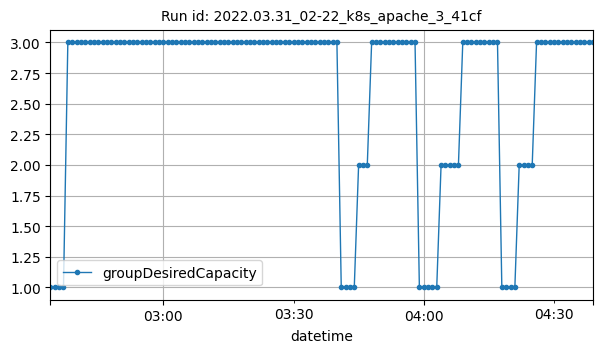

The file beside this chart, header and first rows:
datetime, groupDesiredCapacity
2022-03-31T02:34:00Z, 1
2022-03-31T02:35:00Z, 1
2022-03-31T02:36:00Z, 1
2022-03-31T02:37:00Z, 1
2022-03-31T02:38:00Z, 3
2022-03-31T02:39:00Z, 3
2022-03-31T02:40:00Z, 3
2022-03-31T02:41:00Z, 3
2022-03-31T02:42:00Z, 3
2022-03-31T02:43:00Z, 3
2022-03-31T02:44:00Z, 3
2022-03-31T02:45:00Z, 3
2022-03-31T02:46:00Z, 3
2022-03-31T02:47:00Z, 3
2022-03-31T02:48:00Z, 3
2022-03-31T02:49:00Z, 3
2022-03-31T02:50:00Z, 3
2022-03-31T02:51:00Z, 3
2022-03-31T02:52:00Z, 3
2022-03-31T02:53:00Z, 3
2022-03-31T02:54:00Z, 3
2022-03-31T02:55:00Z, 3
2022-03-31T02:56:00Z, 3
2022-03-31T02:57:00Z, 3
2022-03-31T02:58:00Z, 3
2022-03-31T02:59:00Z, 3
2022-03-31T03:00:00Z, 3
2022-03-31T03:01:00Z, 3
2022-03-31T03:02:00Z, 3
2022-03-31T03:03:00Z, 3
2022-03-31T03:04:00Z, 3
2022-03-31T03:05:00Z, 3
2022-03-31T03:06:00Z, 3
2022-03-31T03:07:00Z, 3
2022-03-31T03:08:00Z, 3
2022-03-31T03:09:00Z, 3
2022-03-31T03:10:00Z, 3
2022-03-31T03:11:00Z, 3
2022-03-31T03:12:00Z, 3
2022-03-31T03:13:00Z, 3
2022-03-31T03:14:00Z, 3
2022-03-31T03:15:00Z, 3
2022-03-31T03:16:00Z, 3
2022-03-31T03:17:00Z, 3
2022-03-31T03:18:00Z, 3
2022-03-31T03:19:00Z, 3
2022-03-31T03:20:00Z, 3
2022-03-31T03:21:00Z, 3
2022-03-31T03:22:00Z, 3
2022-03-31T03:23:00Z, 3
2022-03-31T03:24:00Z, 3
2022-03-31T03:25:00Z, 3
2022-03-31T03:26:00Z, 3
2022-03-31T03:27:00Z, 3
2022-03-31T03:28:00Z, 3
2022-03-31T03:29:00Z, 3
2022-03-31T03:30:00Z, 3
2022-03-31T03:31:00Z, 3
2022-03-31T03:32:00Z, 3
2022-03-31T03:33:00Z, 3
... 66 more rows
